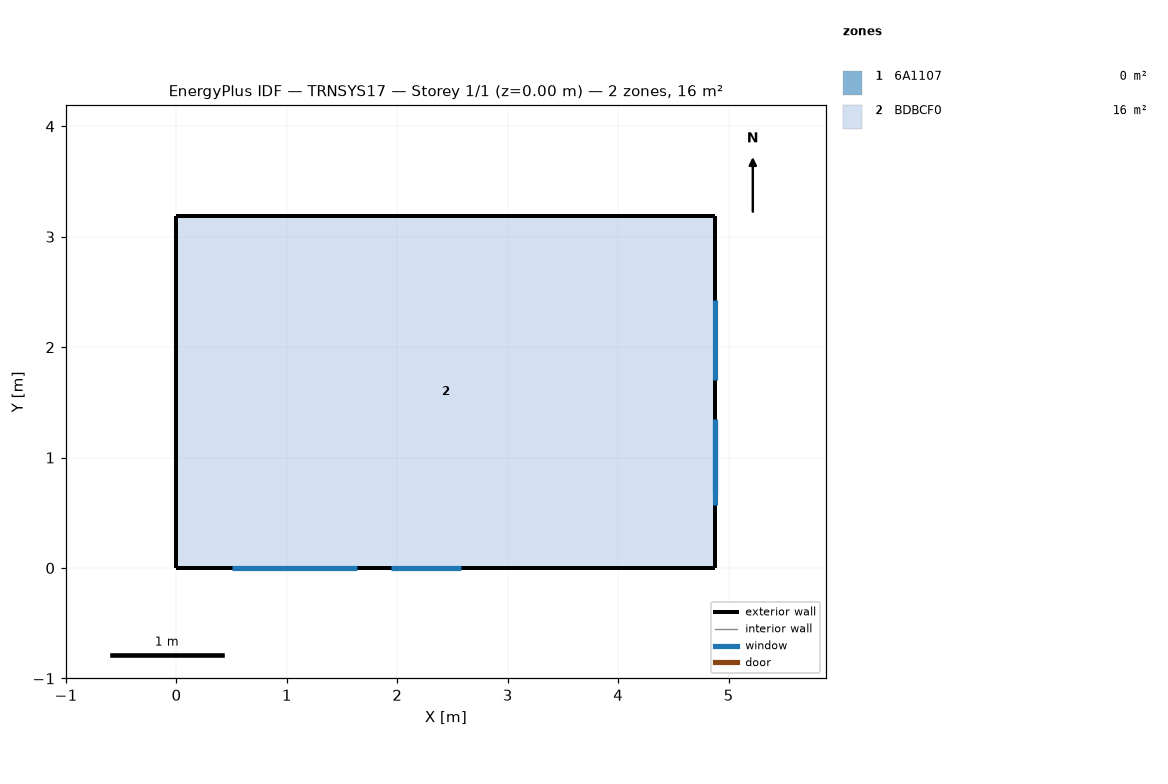
=== STOREY PLAN SPEC (per zone: floor XY polygon, exterior-wall plan segments, windows/doors) ===
zone 1: 6A1107  (0.0 m²)
  exterior wall: (0.00, 3.19) – (0.00, 0.00)  [3.2 m]
  exterior wall: (4.88, 0.00) – (4.88, 3.19)  [3.2 m]
    window: (4.88, 1.70) – (4.88, 2.43)  [1.3 m²]
    window: (4.88, 0.69) – (4.88, 1.35)  [1.2 m²]
  exterior wall: (4.88, 3.19) – (0.00, 3.19)  [4.9 m]
  exterior wall: (0.00, 0.00) – (4.88, 0.00)  [4.9 m]
zone 2: BDBCF0  (15.6 m²)
  floor: (4.88, 3.19) (4.88, 0.00) (0.00, 0.00) (0.00, 3.19)
  exterior wall: (0.00, 3.19) – (0.00, 0.00)  [3.2 m]
  exterior wall: (4.88, 0.00) – (4.88, 3.19)  [3.2 m]
    window: (4.88, 0.57) – (4.88, 1.31)  [1.5 m²]
  exterior wall: (4.88, 3.19) – (0.00, 3.19)  [4.9 m]
  exterior wall: (0.00, 0.00) – (4.88, 0.00)  [4.9 m]
    window: (1.94, 0.00) – (2.58, 0.00)  [0.4 m²]
    window: (0.50, 0.00) – (1.63, 0.00)  [2.2 m²]

=== DERIVED (storey summary) ===
Building: TRNSYS17
Storey: 1 of 1  (floor level z = 0.00 m)
Storey gross floor area: 15.6 m²
Zones on this storey: 2
  - 6A1107: floor 0.0 m²; exterior wall 16.1 m (44.1 m²); 2 window(s) 2.5 m²; WWR 5.7%
  - BDBCF0: floor 15.6 m²; exterior wall 16.1 m (51.2 m²); 3 window(s) 4.1 m²; WWR 7.9%
Zone adjacency: (none detected)